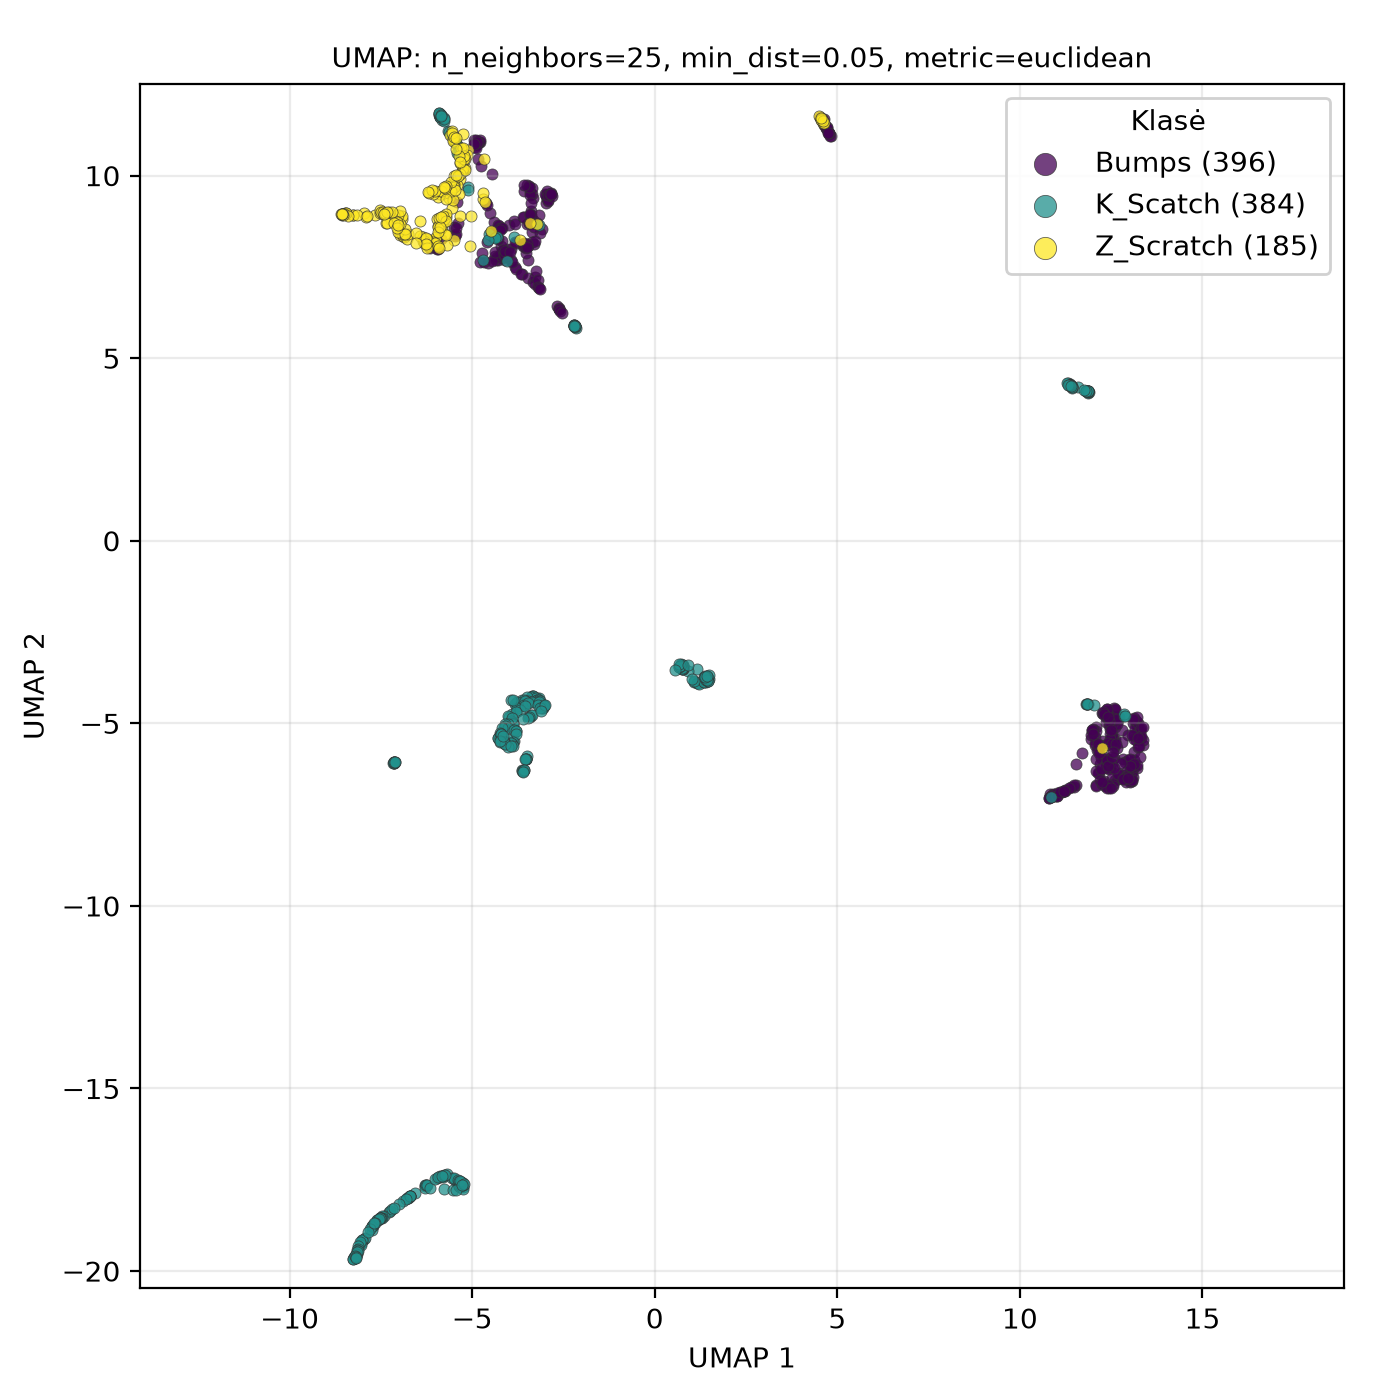

The file beside this chart, header and first rows:
UMAP1, UMAP2, class
12.25, -5.675, Z_Scratch
-5.347, 9.906, Z_Scratch
-5.87, 8.5, Z_Scratch
-6.977, 8.437, Z_Scratch
-5.632, 9.396, Z_Scratch
-5.106, 10.69, Z_Scratch
-6.857, 8.325, Z_Scratch
-6.232, 8.232, Z_Scratch
-5.954, 8.8, Z_Scratch
-6.328, 8.166, Z_Scratch
-6.972, 8.371, Z_Scratch
-6.272, 8.25, Z_Scratch
-8.511, 8.944, Z_Scratch
-8.254, 8.911, Z_Scratch
-7.398, 8.928, Z_Scratch
-6.165, 8.221, Z_Scratch
-5.869, 8.619, Z_Scratch
-7.66, 8.912, Z_Scratch
-6.03, 8.255, Z_Scratch
-5.795, 8.743, Z_Scratch
-5.296, 10.74, Z_Scratch
-5.331, 8.886, Z_Scratch
-7.957, 8.979, Z_Scratch
-8.527, 8.937, Z_Scratch
-5.423, 9.741, Z_Scratch
-6.34, 8.215, Z_Scratch
-5.705, 8.87, Z_Scratch
-7.523, 8.971, Z_Scratch
-3.696, 8.236, Z_Scratch
-5.362, 9.489, Z_Scratch
-8.481, 8.964, Z_Scratch
-5.64, 9.538, Z_Scratch
-5.555, 9.124, Z_Scratch
-5.933, 8.612, Z_Scratch
-5.49, 8.242, Z_Scratch
-5.819, 8.658, Z_Scratch
-6.897, 8.35, Z_Scratch
-8.493, 8.952, Z_Scratch
-5.694, 8.113, Z_Scratch
-5.028, 8.896, Z_Scratch
-5.249, 10.12, Z_Scratch
-6.347, 8.307, Z_Scratch
-8.266, 8.918, Z_Scratch
-8.467, 8.97, Z_Scratch
-8.477, 8.956, Z_Scratch
-8.507, 8.943, Z_Scratch
-5.989, 8.326, Z_Scratch
-6.076, 8.195, Z_Scratch
-6.23, 8.258, Z_Scratch
-8.469, 8.964, Z_Scratch
-6.028, 8.16, Z_Scratch
-6.332, 8.213, Z_Scratch
-6.21, 8.076, Z_Scratch
-7.895, 8.875, Z_Scratch
-5.751, 8.393, Z_Scratch
-6.227, 8.105, Z_Scratch
-6.786, 8.271, Z_Scratch
-6.754, 8.4, Z_Scratch
-5.937, 8.076, Z_Scratch
-5.856, 8.566, Z_Scratch
... 905 more rows
